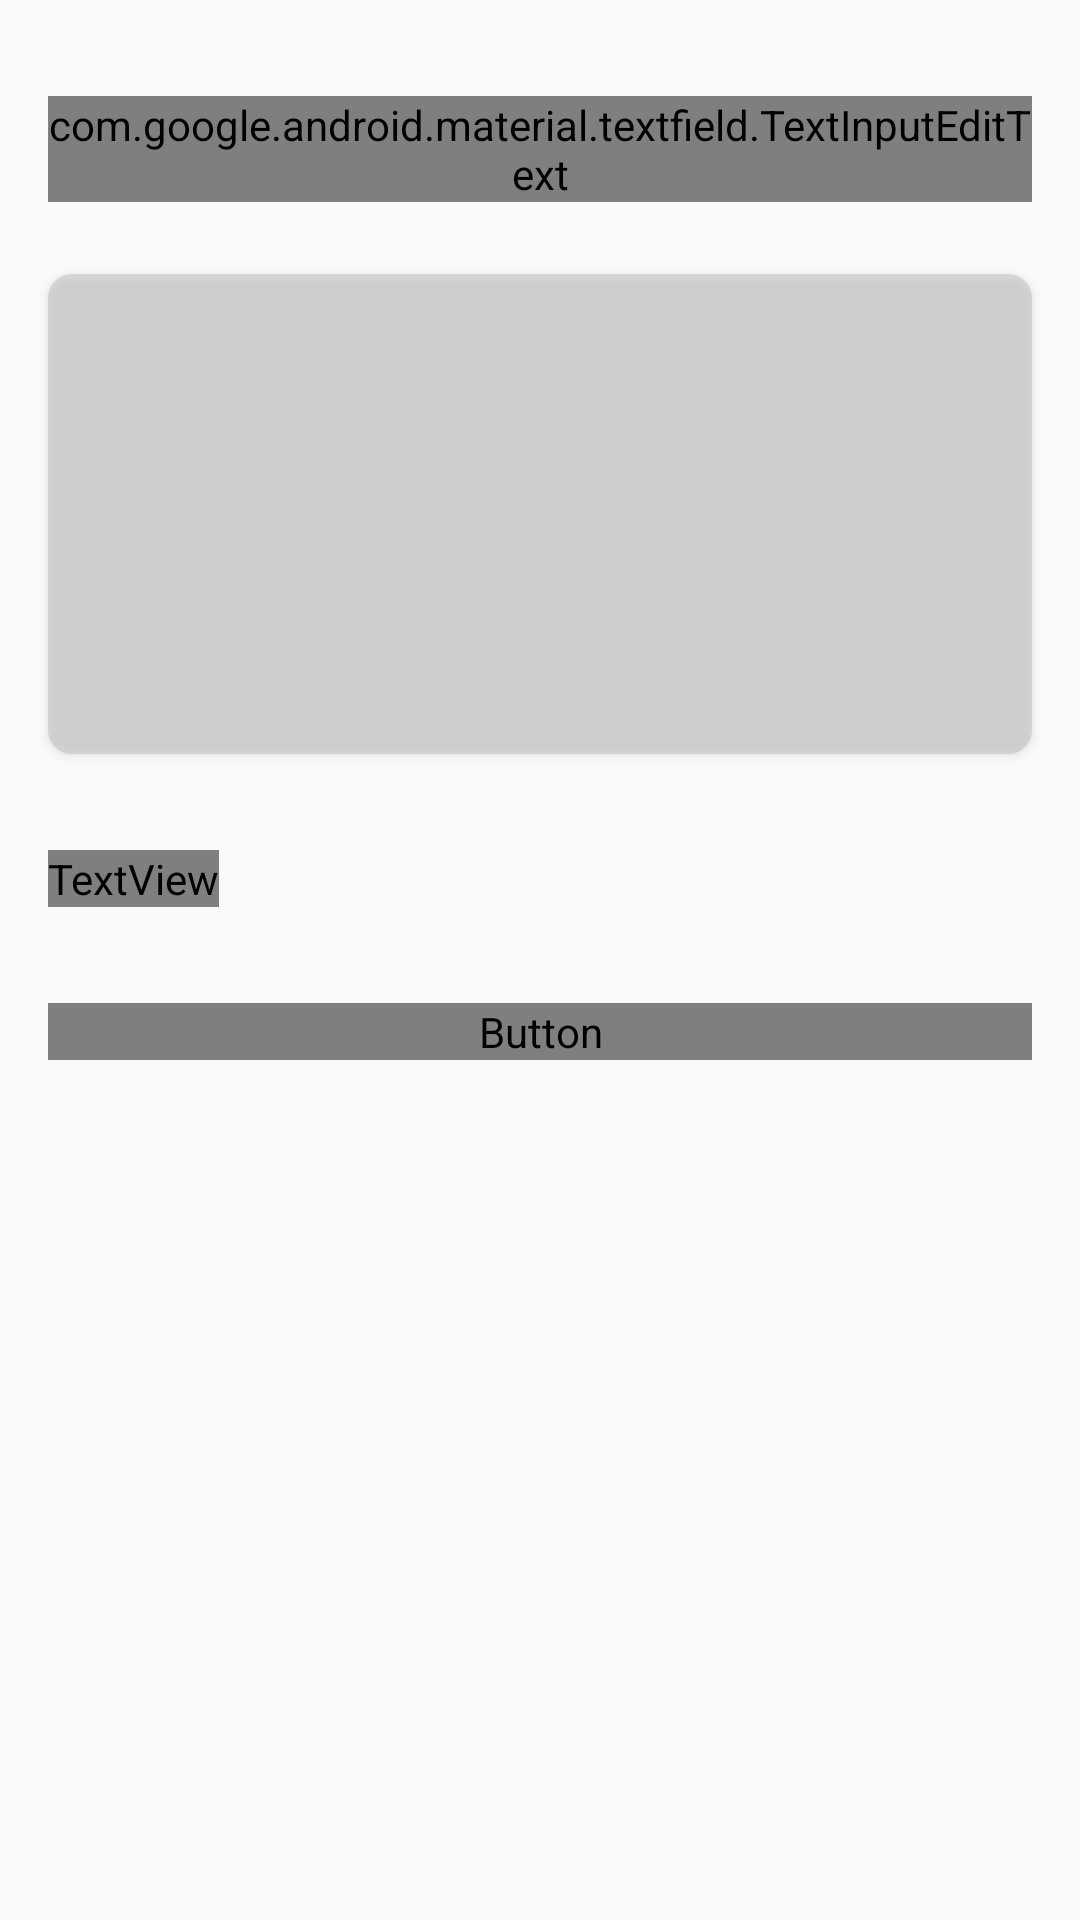

The Android layout XML behind this screen, and the referenced resources:
<!-- AndroidManifest.xml: application theme SettingAppTheme -->
<!-- res/layout/activity_send_feeback.xml -->
<?xml version="1.0" encoding="utf-8"?>
<layout xmlns:android="http://schemas.android.com/apk/res/android"
    xmlns:app="http://schemas.android.com/apk/res-auto"
    xmlns:tools="http://schemas.android.com/tools">

    <data>
        <variable
            name="activity"
            type="com.sudoajay.stayawake.activity.sendFeedback.SendFeedback" />
    </data>

    <ScrollView
        android:background="?attr/mainBgColor"
        android:layout_width="match_parent"
        android:layout_height="match_parent">

        <androidx.constraintlayout.widget.ConstraintLayout
            android:layout_width="match_parent"
            android:layout_height="wrap_content"
            android:paddingBottom="50dp"
            tools:context=".ui.sendFeedback.SendFeedback">


            <com.google.android.material.textfield.TextInputLayout
                android:id="@+id/feedback_EditText"
                android:layout_width="match_parent"
                android:layout_height="wrap_content"
                android:layout_marginStart="16dp"
                android:layout_marginTop="32dp"
                android:layout_marginEnd="16dp"
                android:hint="@string/feedbackEditTextHint"
                android:textColorHint="?attr/boxTextColor"
                app:boxBackgroundColor="?attr/bgBoxColor"
                app:boxStrokeColor="?attr/boxHoverColor"
                app:boxStrokeWidth="1dp"
                app:boxStrokeWidthFocused="2dp"
                app:counterTextColor="?attr/errorBoxColor"
                app:errorIconTint="?attr/errorBoxColor"
                app:errorTextColor="?attr/errorBoxColor"
                app:hintTextColor="?attr/boxHoverColor"
                app:layout_constraintEnd_toEndOf="parent"
                app:layout_constraintHorizontal_bias="0.5"
                app:layout_constraintStart_toStartOf="parent"
                app:layout_constraintTop_toTopOf="parent">


                <com.google.android.material.textfield.TextInputEditText
                    android:id="@+id/dns1_TextInputLayoutEditText"
                    android:layout_width="match_parent"
                    android:layout_height="match_parent"
                    android:ems="10"
                    android:gravity="start|top"
                    android:imeOptions="actionNext"
                    android:inputType="textMultiLine"
                    android:lines="8"
                    android:maxLines="10"
                    android:minLines="6"
                    android:scrollbars="vertical"
                    android:textColor="?attr/boxTextColor"
                    app:layout_constraintTop_toTopOf="parent"
                    tools:layout_editor_absoluteX="6dp" />

            </com.google.android.material.textfield.TextInputLayout>


            <Button
                android:id="@+id/image_Button"
                style="@style/Widget.AppCompat.Button"
                android:layout_width="0dp"
                android:layout_height="160dp"
                android:layout_marginStart="16dp"
                android:layout_marginTop="24dp"
                android:layout_marginEnd="16dp"
                android:alpha="0.5"
                android:onClick="@{() ->activity.openImageManager() }"
                android:background="@drawable/feedback_background_button"
                app:layout_constraintEnd_toEndOf="parent"
                app:layout_constraintStart_toStartOf="parent"
                app:layout_constraintTop_toBottomOf="@+id/feedback_EditText" />

            <TextView
                android:id="@+id/addScreenshot_TextView"
                android:layout_width="wrap_content"
                android:layout_height="wrap_content"
                android:layout_marginEnd="50dp"
                android:text="@string/add_screenshot_text"
                android:maxLines="1"
                android:ellipsize="end"
                android:textColor="?attr/headingNormalTextColor"
                android:textSize="26sp"
                app:layout_constraintBottom_toTopOf="@+id/image_Button"
                app:layout_constraintEnd_toEndOf="@+id/image_Button"
                app:layout_constraintStart_toEndOf="@+id/image_Button"
                app:layout_constraintStart_toStartOf="@+id/image_Button"
                app:layout_constraintTop_toBottomOf="@+id/image_Button"
                app:layout_constraintVertical_bias="0.513"
                android:layout_marginRight="50dp" />

            <ImageView
                android:id="@+id/addScreenshotSmall_ImageView"
                android:layout_width="wrap_content"
                android:layout_height="wrap_content"
                android:layout_marginStart="4dp"
                app:layout_constraintBottom_toBottomOf="@+id/addScreenshot_TextView"
                app:layout_constraintStart_toEndOf="@+id/addScreenshot_TextView"
                app:layout_constraintTop_toTopOf="@+id/addScreenshot_TextView"
                app:layout_constraintVertical_bias="0.0"
                app:srcCompat="@drawable/ic_image_small"
                tools:ignore="ContentDescription"
                app:tint="?attr/boxTextColor"
                android:layout_marginLeft="4dp" />

            <ImageView
                android:id="@+id/addScreenshotLarge_ImageView"
                android:layout_width="wrap_content"
                android:layout_height="wrap_content"
                android:visibility="gone"
                app:layout_constraintBottom_toTopOf="@+id/image_Button"
                app:layout_constraintEnd_toEndOf="@+id/image_Button"
                app:layout_constraintStart_toStartOf="@+id/image_Button"
                app:layout_constraintTop_toBottomOf="@+id/image_Button"
                app:srcCompat="@drawable/ic_image_large"
                tools:ignore="ContentDescription"
                app:tint="?attr/boxTextColor" />

            <TextView
                android:id="@+id/systemInfo_TextView"
                android:layout_width="wrap_content"
                android:layout_height="wrap_content"
                android:layout_marginStart="16dp"
                android:layout_marginTop="32dp"
                android:text="@string/systemInfo_text"
                android:textColor="?attr/headingNormalTextColor"
                android:textSize="14sp"
                app:layout_constraintStart_toStartOf="parent"
                app:layout_constraintTop_toBottomOf="@+id/image_Button"
                android:layout_marginLeft="16dp" />

            <Button
                android:id="@+id/sendFeedback_Button"
                android:layout_width="0dp"
                android:layout_height="wrap_content"
                android:layout_marginStart="16dp"
                android:layout_marginLeft="16dp"
                android:layout_marginTop="32dp"
                android:layout_marginEnd="16dp"
                android:layout_marginRight="16dp"
                android:maxLines="1"
                android:ellipsize="end"
                android:background="@drawable/feedback_background_button"
                android:text="@string/send_feedback_text"
                android:textAllCaps="false"
                android:textColor="?attr/headingNormalTextColor"
                android:textSize="20sp"
                android:textStyle="normal"
                app:layout_constraintEnd_toEndOf="parent"
                app:layout_constraintHorizontal_bias="0.5"
                app:layout_constraintStart_toStartOf="parent"
                app:layout_constraintTop_toBottomOf="@+id/systemInfo_TextView" />


        </androidx.constraintlayout.widget.ConstraintLayout>


    </ScrollView>
</layout>
<!-- resources referenced by this layout -->
<resources>
  <!-- drawable feedback_background_button (drawable) -->
  <?xml version="1.0" encoding="utf-8"?>
  <shape xmlns:android="http://schemas.android.com/apk/res/android" android:shape="rectangle">
      <solid android:color="@color/feedbackBoxBgColor"/>
      <corners android:radius="8dp"/>
  </shape>
  <!-- drawable ic_image_large (drawable) -->
  <vector xmlns:android="http://schemas.android.com/apk/res/android" android:height="100dp" android:width="100dp" android:viewportWidth="24" android:viewportHeight="24">
      <path android:fillColor="#000" android:pathData="M21 3H3C2 3 1 4 1 5v14a2 2 0 0 0 2 2h18c1 0 2-1 2-2V5c0-1-1-2-2-2M5 17l3.5-4.5 2.5 3 3.5-4.5 4.5 6H5z"/>
  </vector>
  <!-- drawable ic_image_small (drawable) -->
  <vector xmlns:android="http://schemas.android.com/apk/res/android" android:height="38dp" android:width="38dp" android:viewportWidth="24" android:viewportHeight="24">
      <path android:fillColor="#000" android:pathData="M21 3H3C2 3 1 4 1 5v14a2 2 0 0 0 2 2h18c1 0 2-1 2-2V5c0-1-1-2-2-2M5 17l3.5-4.5 2.5 3 3.5-4.5 4.5 6H5z"/>
  </vector>
  <string name="add_screenshot_text" translatable="true">+ Add Screenshot</string>
  <string name="feedbackEditTextHint" translatable="true">Please write your feedback</string>
  <string name="send_feedback_text">Send Feedback</string>
  <string name="systemInfo_text" translatable="true">Your System Info will be send to our developer team</string>
  <style name="SettingAppTheme" parent="Theme.MaterialComponents.DayNight.DarkActionBar.Bridge">
          <item name="colorPrimary">@color/appTheme</item>
          <item name="colorPrimaryDark">@color/appTheme</item>
          <item name="colorAccent">@color/appTheme</item>
      </style>
  <color name="feedbackBoxBgColor">#BEBEBE</color>
  <color name="appTheme">#5271ff</color>
</resources>
